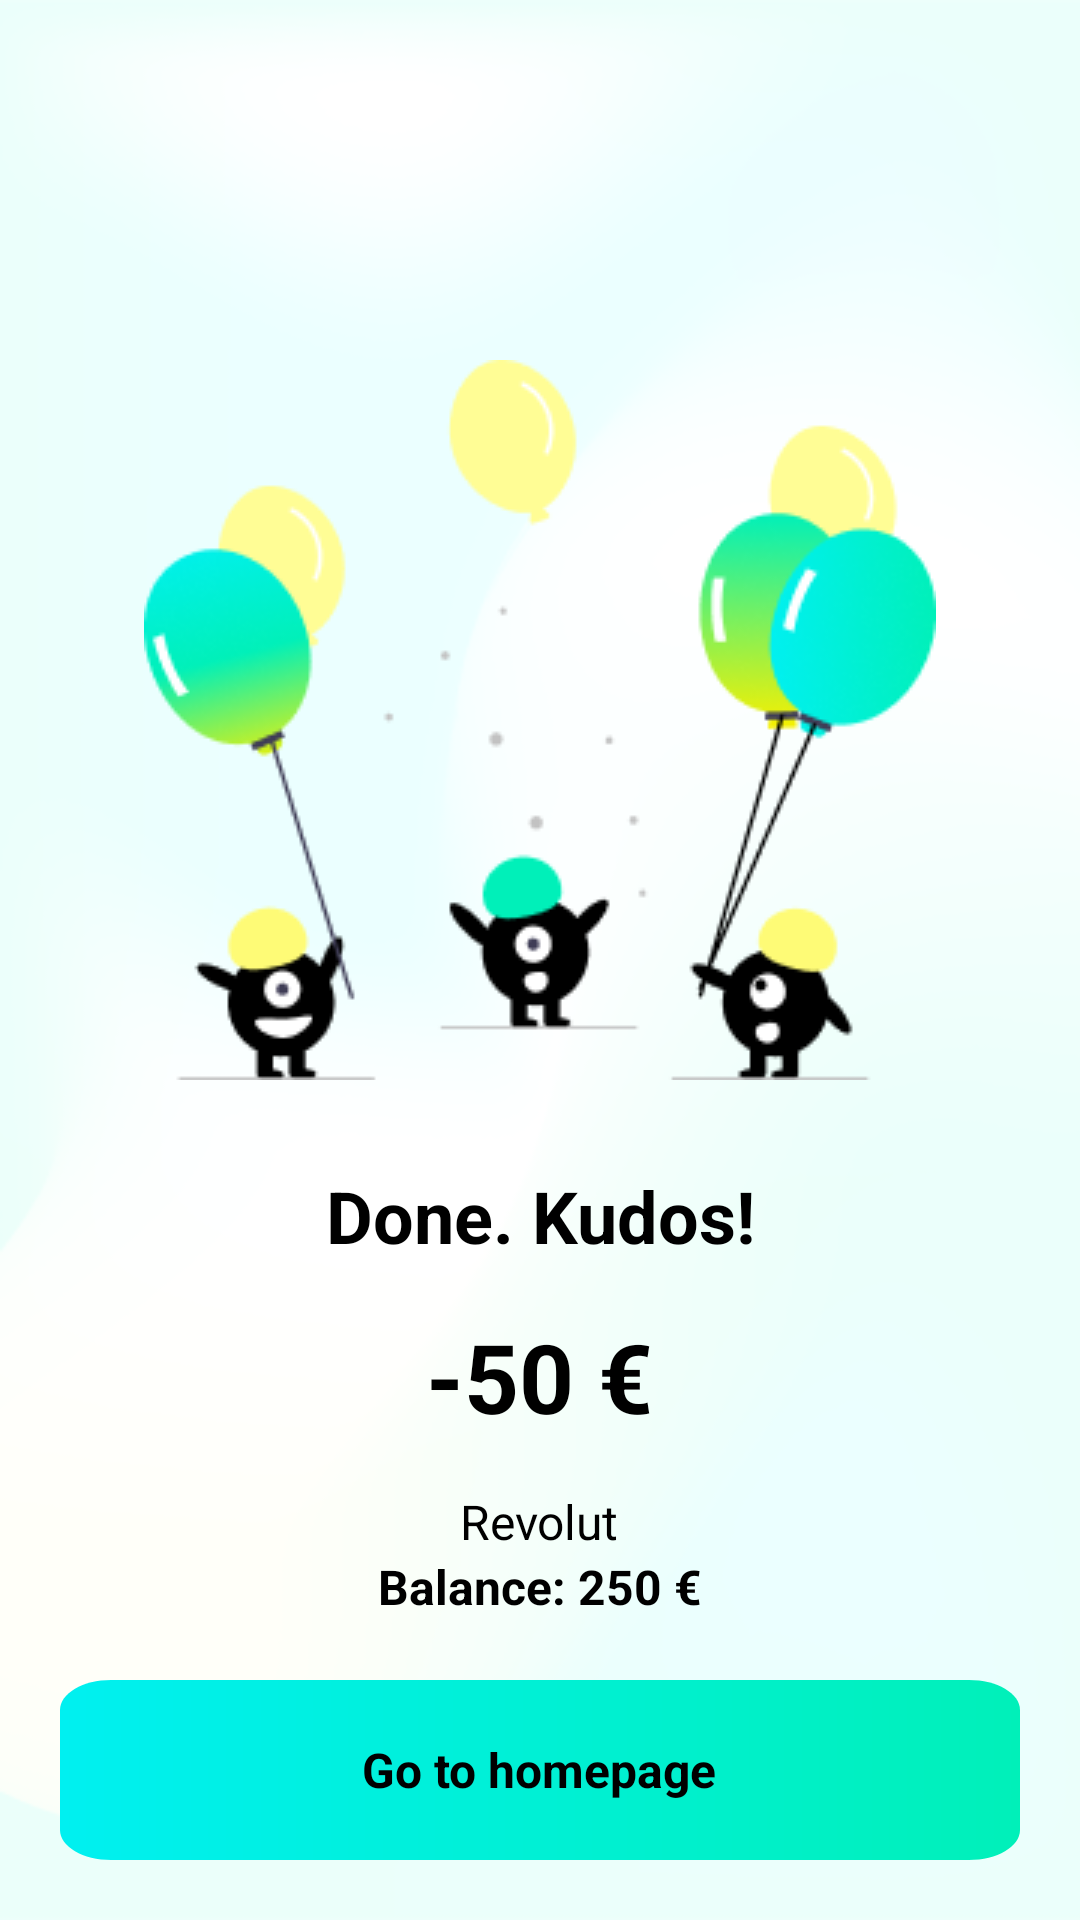

The Android layout XML behind this screen, and the referenced resources:
<!-- AndroidManifest.xml: application theme Theme.SpredPay -->
<!-- res/layout/activity_done_payment.xml -->
<?xml version="1.0" encoding="utf-8"?>
<RelativeLayout
    xmlns:android="http://schemas.android.com/apk/res/android"
    xmlns:tools="http://schemas.android.com/tools"
    android:layout_width="match_parent"
    android:layout_height="match_parent"
    android:background="@drawable/bg_payment"
    tools:context=".DonePaymentActivity">

    <ImageView
        android:id="@+id/img_done_deal"
        android:layout_width="wrap_content"
        android:layout_height="wrap_content"
        android:layout_centerHorizontal="true"
        android:layout_marginTop="120dp"
        android:src="@drawable/img_done_deal" />

    <TextView
        android:id="@+id/done_kudos"
        android:layout_width="wrap_content"
        android:layout_height="wrap_content"
        android:layout_centerHorizontal="true"
        android:layout_below="@+id/img_done_deal"
        android:layout_marginTop="29dp"
        android:text="Done. Kudos!"
        android:textStyle="bold"
        android:textSize="24sp"
        android:textColor="#000"
        android:gravity="center_horizontal|center_vertical" />

    <TextView
        android:id="@+id/done_amount"
        android:layout_width="wrap_content"
        android:layout_height="wrap_content"
        android:layout_below="@+id/done_kudos"
        android:layout_centerHorizontal="true"
        android:layout_marginTop="16dp"
        android:gravity="center_horizontal|center_vertical"
        android:text="-50 €"
        android:textColor="#000"
        android:textSize="32sp"
        android:textStyle="bold" />

    <TextView
        android:id="@+id/done_wallet"
        android:layout_width="wrap_content"
        android:layout_height="wrap_content"
        android:layout_below="@+id/done_amount"
        android:layout_centerHorizontal="true"
        android:layout_marginTop="16dp"
        android:gravity="center_horizontal|center_vertical"
        android:text="Revolut"
        android:textColor="#000"
        android:textSize="16sp" />

    <TextView
        android:id="@+id/done_balance"
        android:layout_width="wrap_content"
        android:layout_height="wrap_content"
        android:layout_below="@+id/done_wallet"
        android:layout_centerHorizontal="true"
        android:gravity="center_horizontal|center_vertical"
        android:text="Balance: 250 €"
        android:textColor="#000"
        android:textSize="16sp"
        android:textStyle="bold" />

    <View
        android:id="@+id/done_button"
        android:layout_width="match_parent"
        android:layout_height="60dp"
        android:layout_alignParentBottom="true"
        android:layout_marginStart="20dp"
        android:layout_marginTop="20dp"
        android:layout_marginEnd="20dp"
        android:layout_marginBottom="20dp"
        android:background="@drawable/ic_done_button" />

    <TextView
        android:layout_width="wrap_content"
        android:layout_height="wrap_content"
        android:layout_alignTop="@+id/done_button"
        android:layout_alignBottom="@+id/done_button"
        android:layout_centerHorizontal="true"
        android:gravity="center"
        android:text="Go to homepage"
        android:textColor="#000"
        android:textSize="16sp"
        android:textStyle="bold" />
</RelativeLayout>
<!-- resources referenced by this layout -->
<resources>
  <!-- drawable bg_payment: png bitmap (drawable, 29407 bytes) -->
  <!-- drawable ic_done_button (drawable) -->
  <vector xmlns:android="http://schemas.android.com/apk/res/android"
      xmlns:aapt="http://schemas.android.com/aapt"
      android:width="150dp"
      android:height="48dp"
      android:viewportWidth="150"
      android:viewportHeight="48">
    <path
        android:pathData="M0,8C0,3.582 3.582,0 8,0H142C146.418,0 150,3.582 150,8V40C150,44.418 146.418,48 142,48H8C3.582,48 0,44.418 0,40V8Z">
      <aapt:attr name="android:fillColor">
        <gradient 
            android:startY="24"
            android:startX="0"
            android:endY="24"
            android:endX="150"
            android:type="linear">
          <item android:offset="0" android:color="#FF00F0F0"/>
          <item android:offset="1" android:color="#FF00F0B9"/>
        </gradient>
      </aapt:attr>
    </path>
  </vector>
  <!-- drawable img_done_deal: png bitmap (drawable, 20020 bytes) -->
  <style name="Theme.SpredPay" parent="Theme.MaterialComponents.DayNight.NoActionBar">
          
          <item name="colorPrimary">#F5F5F5</item>
          <item name="colorPrimaryVariant">#F5F5F5</item>
          <item name="colorOnPrimary">@color/white</item>
          
          <item name="colorSecondary">#00D9FF</item>
          <item name="colorSecondaryVariant">#00D9FF</item>
          <item name="colorOnSecondary">@color/black</item>
          
          <item name="android:statusBarColor" tools:targetApi="l">?attr/colorPrimaryVariant</item>
          
      </style>
  <color name="white">#FFFFFFFF</color>
  <color name="black">#FF000000</color>
</resources>
